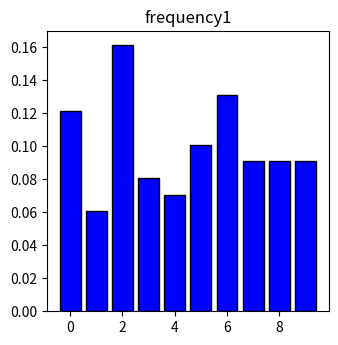
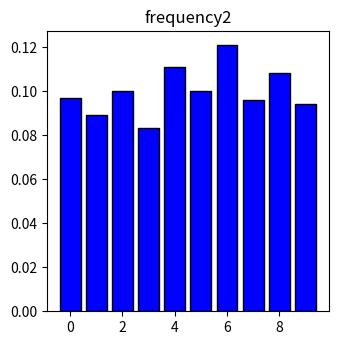
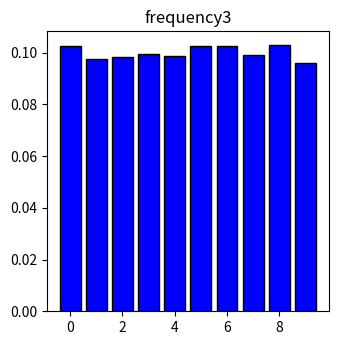
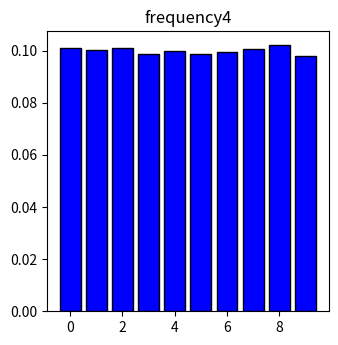

The matplotlib source for these figures, in order:
import numpy as np
from matplotlib import pyplot as plt
from math import floor


def multiplicative_method(x0):
    a = 22695477
    b = 1
    m = pow(2, 32)
    x = (a * x0 + b) % m
    u = x / m
    return u, x


def generate_sequence(A, B, N, x0):
    vector = []
    for i in range(1, N):
        rnd, x0 = multiplicative_method(x0)
        vector.append((B - A) * rnd + A)
    return vector


def get_period(sequence):
    for i in range(0, len(sequence)):
        tmp = sequence[i]
        for j in range(i + 1, len(sequence)):
            if tmp == sequence[j]:
                return j - i
            else:
                return -1


def get_frequencies(sequence, a, b, m):
    s = (b - a) / m
    frequencies = [0] * m
    criterion_pearson = 0
    nj = 1 / m
    for j in range(0, len(sequence)):
        index = floor(sequence[j] / s)
        frequencies[index] += 1
    for i in range(0, len(frequencies)):
        frequencies[i] = frequencies[i] / (len(sequence) * s)
    for j in range(0, len(frequencies)):
        npj = frequencies[j]
        criterion_pearson += pow((nj - npj), 2) / npj
    return frequencies, criterion_pearson


if __name__ == '__main__':
    exp_nmb = [10 ** n for n in range(2, 6)]

    for exp in exp_nmb:
        seria = generate_sequence(0, 10, exp, 1)
        seria_no = exp_nmb.index(exp) + 1
        print(f'---SERIA_{seria_no}---')

        seria = np.array(seria)

        Mx = np.mean(seria)
        print(f'Mx{seria_no}: {Mx}')

        Dx = np.var(seria)
        print(f'Dx{seria_no}: {Dx}')

        period = get_period(seria)
        print(f'Period {seria_no}: {period}')

        frequency, pearson = get_frequencies(seria, 0, 10, 10)
        print(f'Frequency {seria_no}: {frequency}')
        print(f'Pearson criterion {seria_no}: {pearson}')

        parts = np.arange(0, 10, 1)
        plt.figure(figsize=(8, 8))

        plt.subplot(2, 2, seria_no)
        plt.bar(parts, frequency, color='blue', edgecolor='black')
        plt.title(f"frequency{seria_no}")

        plt.show()
